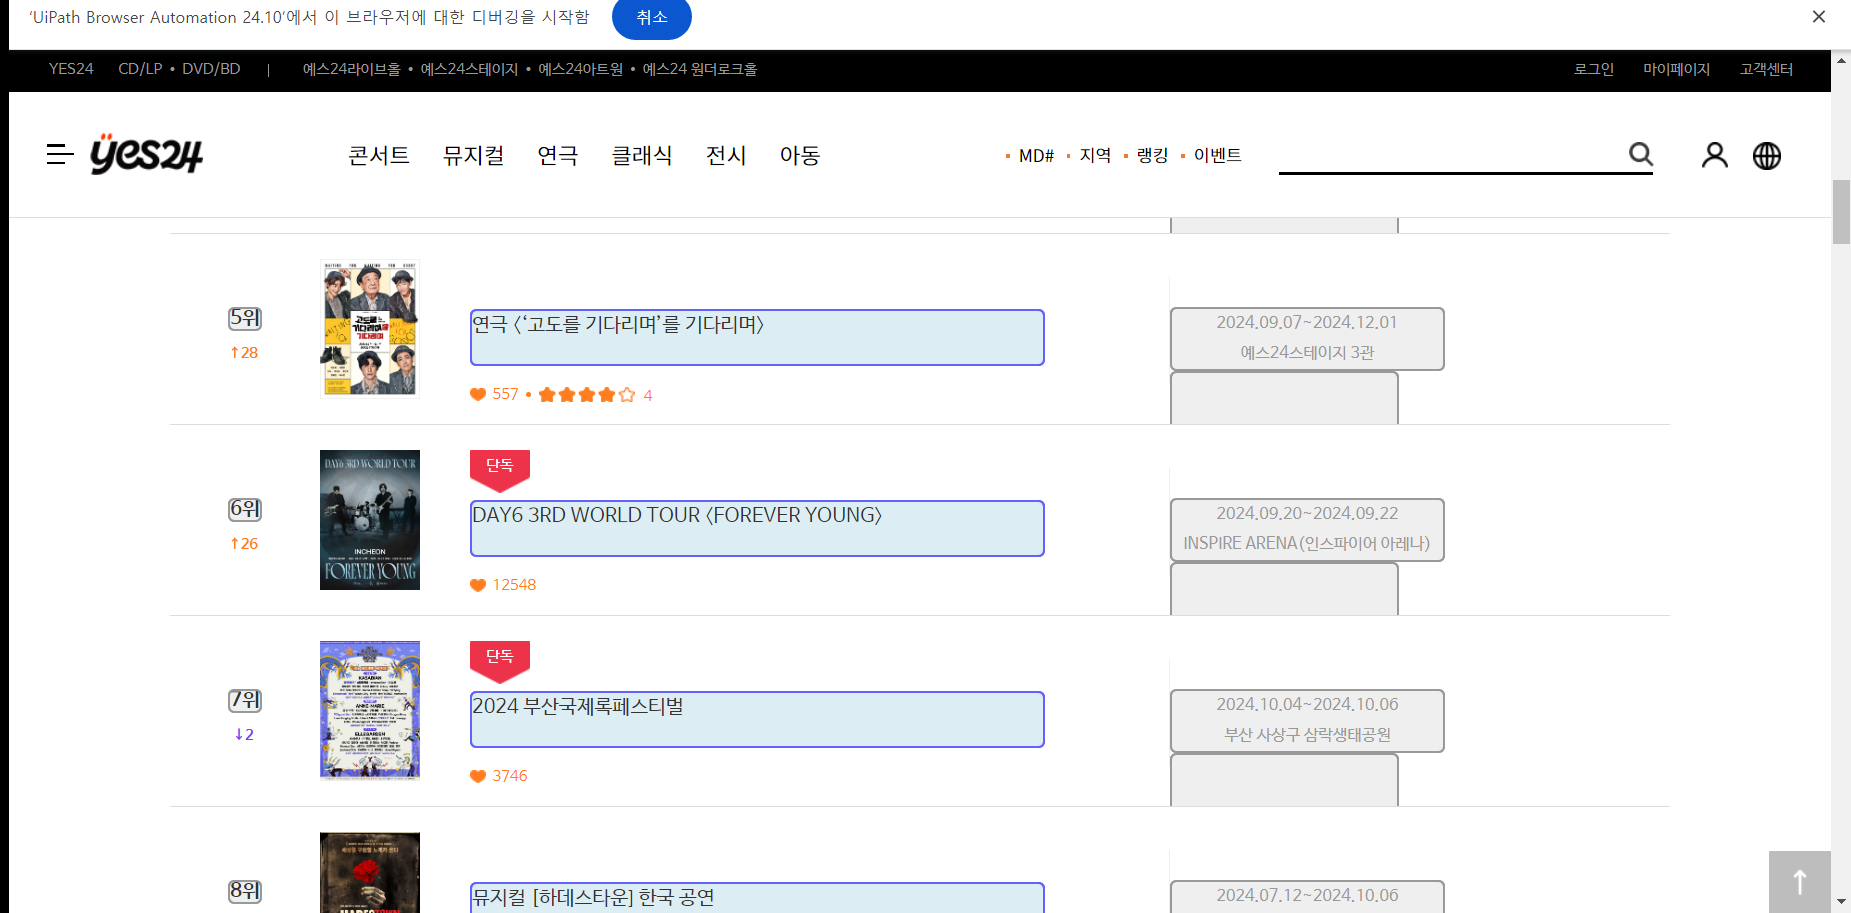
Workflow: RPA07_ 티켓랭킹 박희수

Step 1: get-text from the element in window '예스24 티켓' (chrome.exe)
